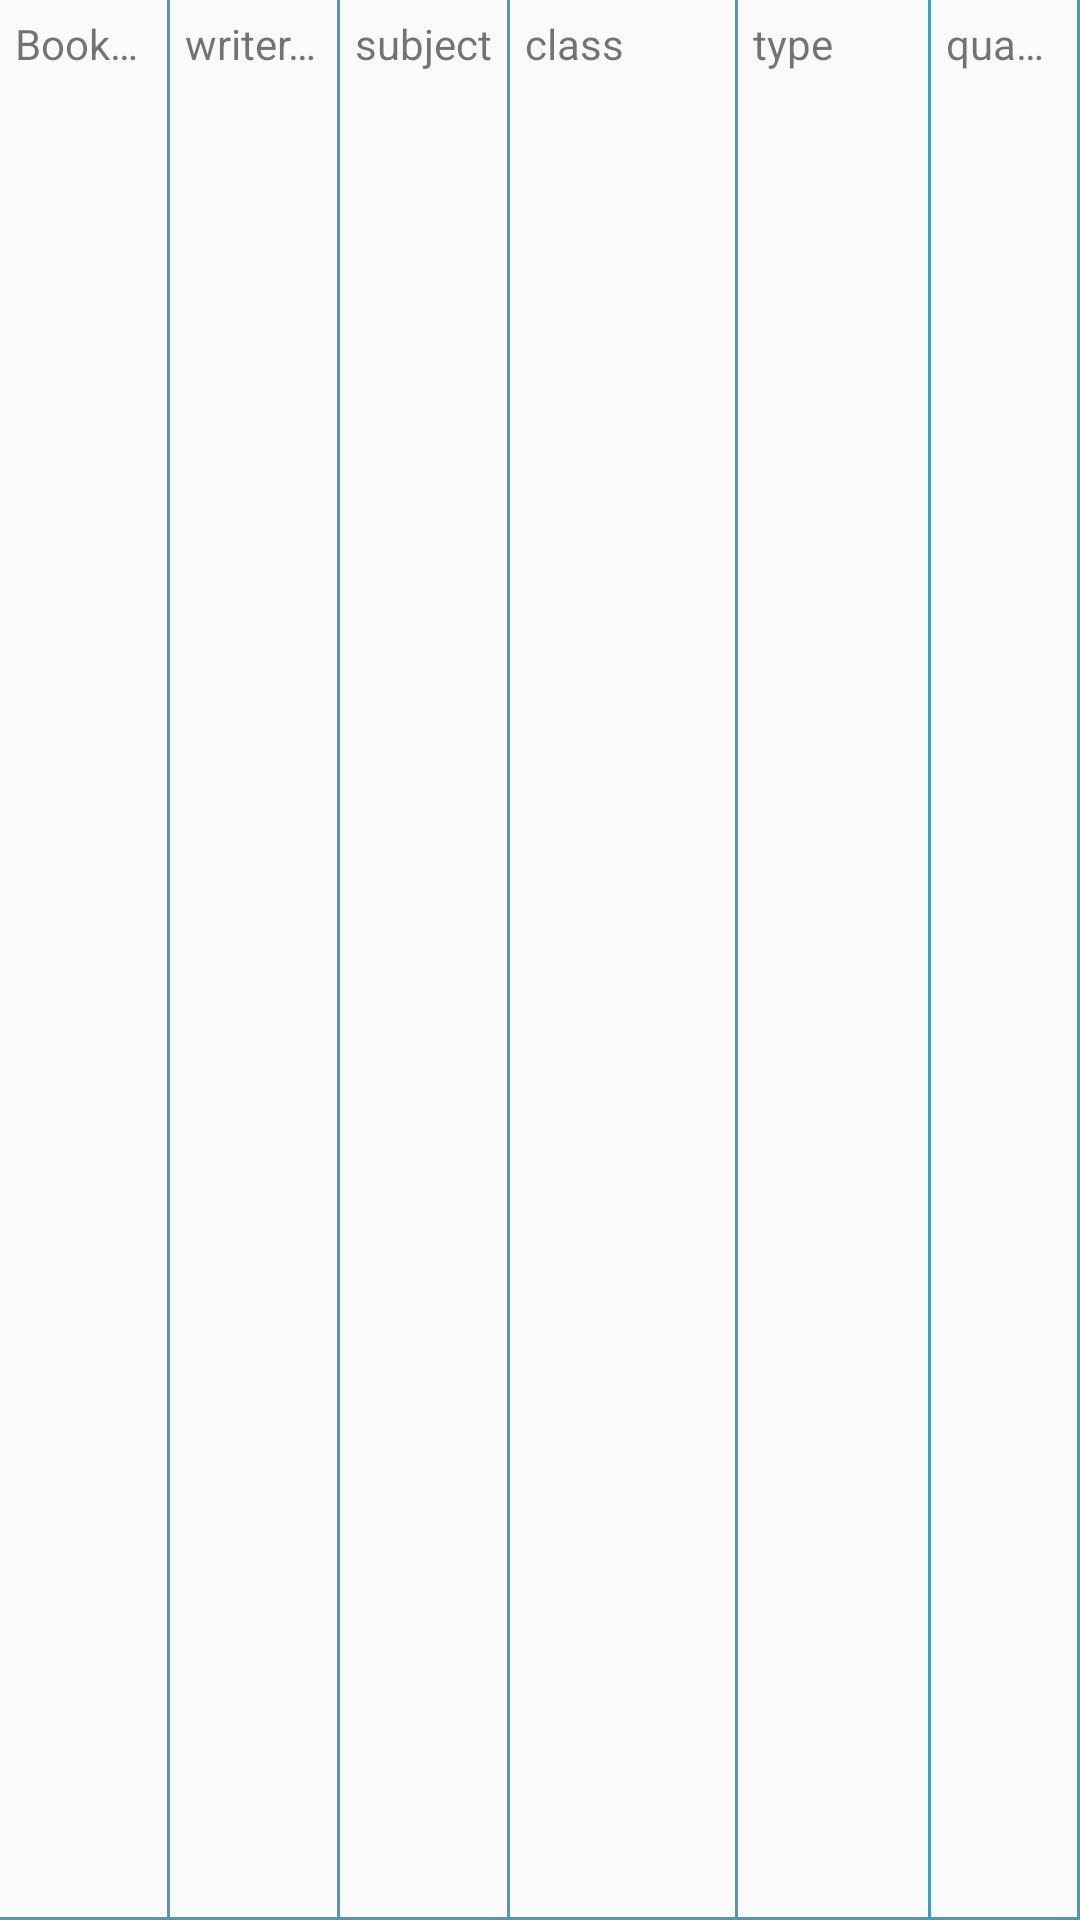

Reconstruct the res/layout file that produces this screen, plus the resources it refers to.
<!-- AndroidManifest.xml: application theme MyMaterialTheme -->
<!-- res/layout/list_row_bookdistribution.xml -->
<?xml version="1.0" encoding="utf-8"?>
<LinearLayout xmlns:android="http://schemas.android.com/apk/res/android"
    android:id="@+id/relativeLayout1"
    android:layout_width="fill_parent"
    android:layout_height="fill_parent" >

    <TextView
        android:id="@+id/book_name"
        android:layout_width="0dp"
        android:layout_height="match_parent"
        android:layout_weight="1.5"
        android:background="@drawable/cell_shape"
        android:ellipsize="end"
        android:padding="5dp"
        android:singleLine="true"
        android:text="Book name" >
    </TextView>

    <TextView
        android:id="@+id/writer_name"
        android:layout_width="0dp"
        android:layout_height="match_parent"
        android:layout_weight="1.5"
        android:background="@drawable/cell_shape"
        android:ellipsize="end"
        android:padding="5dp"
        android:singleLine="true"
        android:text="writer name" >
    </TextView>

    <TextView
        android:id="@+id/subject"
        android:layout_width="0dp"
        android:layout_height="match_parent"
        android:layout_weight="1.5"
        android:background="@drawable/cell_shape"
        android:ellipsize="end"
        android:padding="5dp"
        android:singleLine="true"
        android:text="subject" >
    </TextView>

    <TextView
        android:id="@+id/classname"
        android:layout_width="0dp"
        android:layout_height="match_parent"
        android:layout_weight="2"
        android:background="@drawable/cell_shape"
        android:ellipsize="end"
        android:padding="5dp"
        android:singleLine="true"
        android:text="class" />

    <TextView
        android:id="@+id/type"
        android:layout_width="0dp"
        android:layout_height="match_parent"
        android:layout_weight="1.7"
        android:background="@drawable/cell_shape"
        android:ellipsize="end"
        android:padding="5dp"
        android:singleLine="true"
        android:text="type" />

    <TextView
        android:id="@+id/quantity"
        android:layout_width="0dp"
        android:layout_height="match_parent"
        android:layout_weight="1.3"
        android:background="@drawable/cell_shape"
        android:ellipsize="end"
        android:padding="5dp"
        android:singleLine="true"
        android:text="quantity" >
    </TextView>

</LinearLayout>
<!-- resources referenced by this layout -->
<resources>
  <!-- drawable cell_shape (drawable) -->
  <layer-list xmlns:android = "http://schemas.android.com/apk/res/android">
  
      <item
          android:left = "-2dp"
          android:top = "-2dp">
          <shape android:shape = "rectangle" >
              <solid android:color = "@android:color/transparent" />
  
              <stroke
                  android:width = "1dp"
                  android:color = "@color/blue" />
          </shape>
      </item>
  </layer-list >
  <style name="MyMaterialTheme" parent="MyMaterialTheme.Base">
  
      </style>
  <color name="blue">#439eb7</color>
  <style name="MyMaterialTheme.Base" parent="Theme.AppCompat.Light.DarkActionBar">
          <item name="windowNoTitle">true</item>
          <item name="windowActionBar">false</item>
          <item name="colorPrimary">@color/colorPrimary</item>
          <item name="colorPrimaryDark">@color/colorPrimaryDark</item>
          <item name="colorAccent">@color/colorAccent</item>
      </style>
  <color name="colorPrimary">#125688</color>
  <color name="colorPrimaryDark">#125688</color>
  <color name="colorAccent">#ee5350</color>
</resources>
